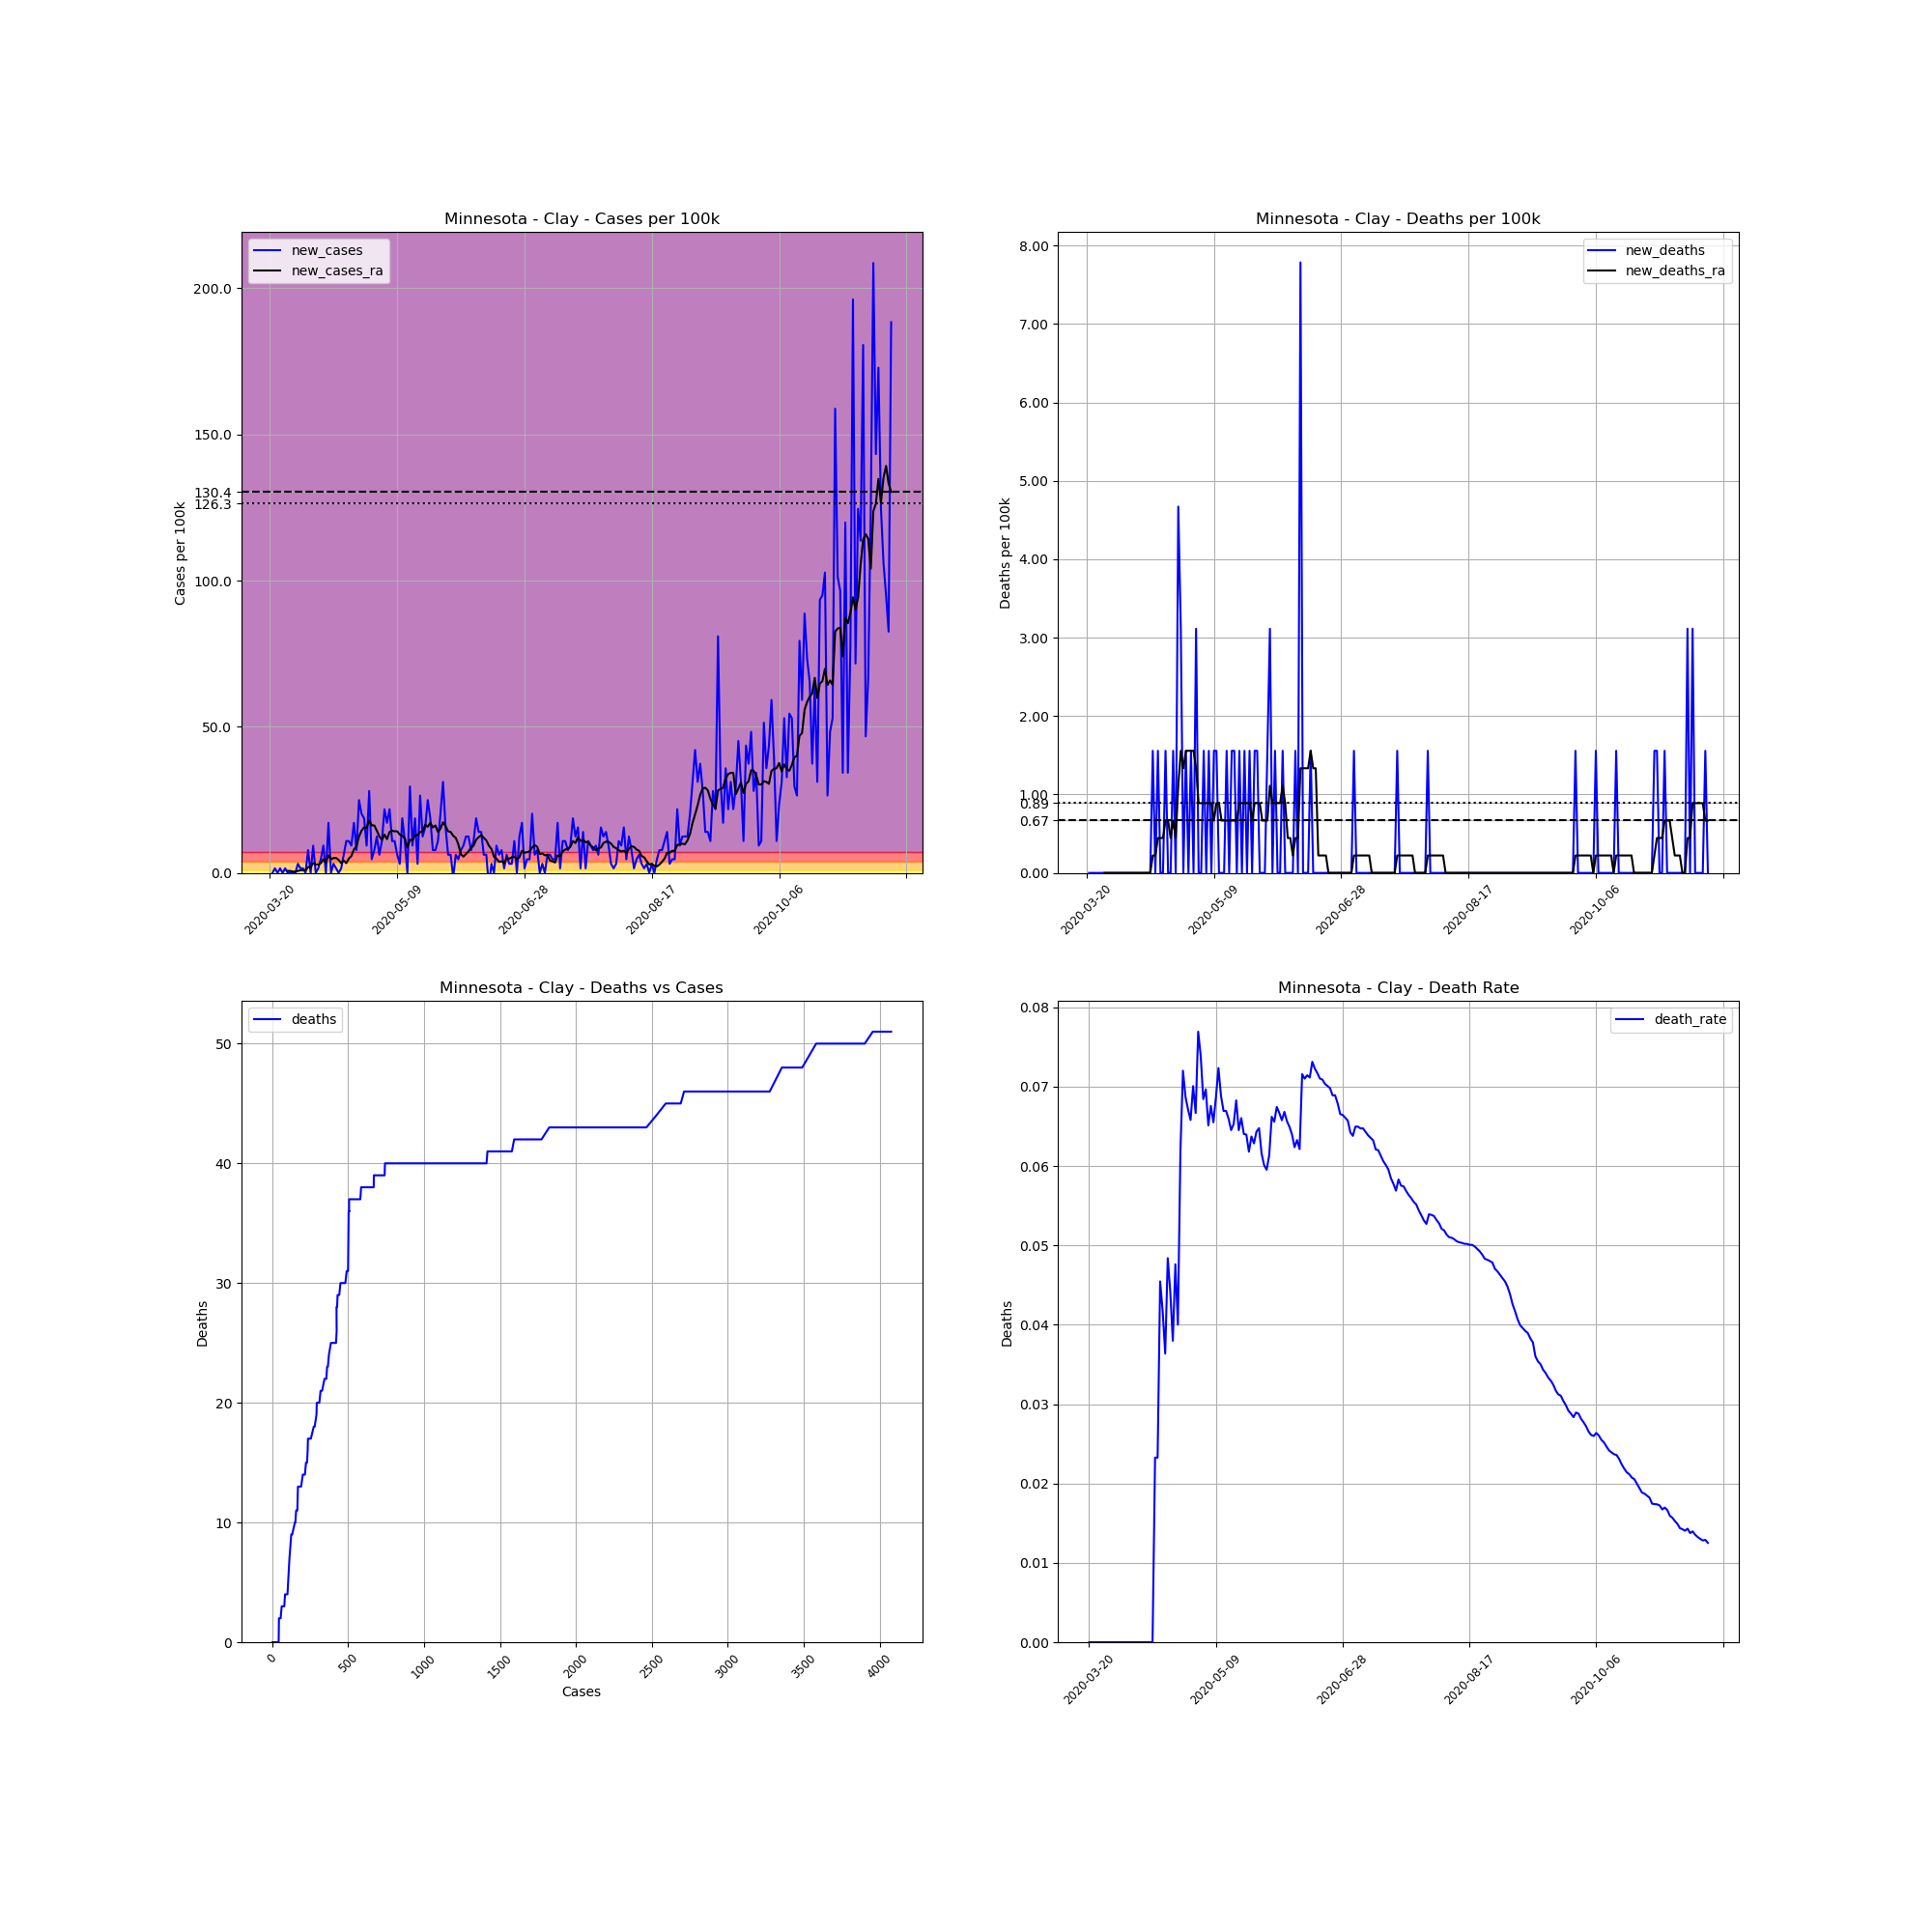

Source data for this figure (header and first rows):
, date, county, state, fips, cases, deaths, COUNTY, STNAME, CTYNAME, POPESTIMATE2019, cases_per_100k, deaths_per_100k, death_rate, new_cases, new_deaths, new_cases_ra, new_deaths_ra
202306, 2020-03-20, Clay, Minnesota, 27027, 1, 0, 27, Minnesota, Clay, 64222, 1.557, 0.0, 0.0, , , , 
202307, 2020-03-21, Clay, Minnesota, 27027, 1, 0, 27, Minnesota, Clay, 64222, 1.557, 0.0, 0.0, 0.0, 0.0, , 
202308, 2020-03-22, Clay, Minnesota, 27027, 2, 0, 27, Minnesota, Clay, 64222, 3.114, 0.0, 0.0, 1.557, 0.0, , 
202309, 2020-03-23, Clay, Minnesota, 27027, 2, 0, 27, Minnesota, Clay, 64222, 3.114, 0.0, 0.0, 0.0, 0.0, , 
202310, 2020-03-24, Clay, Minnesota, 27027, 3, 0, 27, Minnesota, Clay, 64222, 4.671, 0.0, 0.0, 1.557, 0.0, , 
202311, 2020-03-25, Clay, Minnesota, 27027, 3, 0, 27, Minnesota, Clay, 64222, 4.671, 0.0, 0.0, 0.0, 0.0, , 
202312, 2020-03-26, Clay, Minnesota, 27027, 4, 0, 27, Minnesota, Clay, 64222, 6.228, 0.0, 0.0, 1.557, 0.0, , 
202313, 2020-03-27, Clay, Minnesota, 27027, 4, 0, 27, Minnesota, Clay, 64222, 6.228, 0.0, 0.0, 0.0, 0.0, 0.6673, 0.0
202314, 2020-03-28, Clay, Minnesota, 27027, 4, 0, 27, Minnesota, Clay, 64222, 6.228, 0.0, 0.0, 0.0, 0.0, 0.6673, 0.0
202315, 2020-03-29, Clay, Minnesota, 27027, 4, 0, 27, Minnesota, Clay, 64222, 6.228, 0.0, 0.0, 0.0, 0.0, 0.4449, 0.0
202316, 2020-03-30, Clay, Minnesota, 27027, 4, 0, 27, Minnesota, Clay, 64222, 6.228, 0.0, 0.0, 0.0, 0.0, 0.4449, 0.0
202317, 2020-03-31, Clay, Minnesota, 27027, 6, 0, 27, Minnesota, Clay, 64222, 9.343, 0.0, 0.0, 3.114, 0.0, 0.6673, 0.0
202318, 2020-04-01, Clay, Minnesota, 27027, 7, 0, 27, Minnesota, Clay, 64222, 10.9, 0.0, 0.0, 1.557, 0.0, 0.8898, 0.0
202319, 2020-04-02, Clay, Minnesota, 27027, 8, 0, 27, Minnesota, Clay, 64222, 12.46, 0.0, 0.0, 1.557, 0.0, 0.8898, 0.0
202320, 2020-04-03, Clay, Minnesota, 27027, 8, 0, 27, Minnesota, Clay, 64222, 12.46, 0.0, 0.0, 0.0, 0.0, 0.8898, 0.0
202321, 2020-04-04, Clay, Minnesota, 27027, 13, 0, 27, Minnesota, Clay, 64222, 20.24, 0.0, 0.0, 7.785, 0.0, 2.002, 0.0
202322, 2020-04-05, Clay, Minnesota, 27027, 13, 0, 27, Minnesota, Clay, 64222, 20.24, 0.0, 0.0, 0.0, 0.0, 2.002, 0.0
202323, 2020-04-06, Clay, Minnesota, 27027, 19, 0, 27, Minnesota, Clay, 64222, 29.58, 0.0, 0.0, 9.343, 0.0, 3.337, 0.0
202324, 2020-04-07, Clay, Minnesota, 27027, 19, 0, 27, Minnesota, Clay, 64222, 29.58, 0.0, 0.0, 0.0, 0.0, 2.892, 0.0
202325, 2020-04-08, Clay, Minnesota, 27027, 20, 0, 27, Minnesota, Clay, 64222, 31.14, 0.0, 0.0, 1.557, 0.0, 2.892, 0.0
202326, 2020-04-09, Clay, Minnesota, 27027, 23, 0, 27, Minnesota, Clay, 64222, 35.81, 0.0, 0.0, 4.671, 0.0, 3.337, 0.0
202327, 2020-04-10, Clay, Minnesota, 27027, 29, 0, 27, Minnesota, Clay, 64222, 45.16, 0.0, 0.0, 9.343, 0.0, 4.671, 0.0
202328, 2020-04-11, Clay, Minnesota, 27027, 29, 0, 27, Minnesota, Clay, 64222, 45.16, 0.0, 0.0, 0.0, 0.0, 3.559, 0.0
202329, 2020-04-12, Clay, Minnesota, 27027, 40, 0, 27, Minnesota, Clay, 64222, 62.28, 0.0, 0.0, 17.13, 0.0, 6.006, 0.0
202330, 2020-04-13, Clay, Minnesota, 27027, 40, 0, 27, Minnesota, Clay, 64222, 62.28, 0.0, 0.0, 0.0, 0.0, 4.671, 0.0
202331, 2020-04-14, Clay, Minnesota, 27027, 42, 0, 27, Minnesota, Clay, 64222, 65.4, 0.0, 0.0, 3.114, 0.0, 5.116, 0.0
202332, 2020-04-15, Clay, Minnesota, 27027, 43, 1, 27, Minnesota, Clay, 64222, 66.96, 1.557, 0.02326, 1.557, 1.557, 5.116, 0.2224
202333, 2020-04-16, Clay, Minnesota, 27027, 43, 1, 27, Minnesota, Clay, 64222, 66.96, 1.557, 0.02326, 0.0, 0.0, 4.449, 0.2224
202334, 2020-04-17, Clay, Minnesota, 27027, 44, 2, 27, Minnesota, Clay, 64222, 68.51, 3.114, 0.04545, 1.557, 1.557, 3.337, 0.4449
202335, 2020-04-18, Clay, Minnesota, 27027, 48, 2, 27, Minnesota, Clay, 64222, 74.74, 3.114, 0.04167, 6.228, 0.0, 4.226, 0.4449
202336, 2020-04-19, Clay, Minnesota, 27027, 55, 2, 27, Minnesota, Clay, 64222, 85.64, 3.114, 0.03636, 10.9, 0.0, 3.337, 0.4449
202337, 2020-04-20, Clay, Minnesota, 27027, 62, 3, 27, Minnesota, Clay, 64222, 96.54, 4.671, 0.04839, 10.9, 1.557, 4.894, 0.6673
202338, 2020-04-21, Clay, Minnesota, 27027, 68, 3, 27, Minnesota, Clay, 64222, 105.9, 4.671, 0.04412, 9.343, 0.0, 5.784, 0.6673
202339, 2020-04-22, Clay, Minnesota, 27027, 79, 3, 27, Minnesota, Clay, 64222, 123, 4.671, 0.03797, 17.13, 0.0, 8.008, 0.4449
202340, 2020-04-23, Clay, Minnesota, 27027, 84, 4, 27, Minnesota, Clay, 64222, 130.8, 6.228, 0.04762, 7.785, 1.557, 9.12, 0.6673
202341, 2020-04-24, Clay, Minnesota, 27027, 100, 4, 27, Minnesota, Clay, 64222, 155.7, 6.228, 0.04, 24.91, 0.0, 12.46, 0.4449
202342, 2020-04-25, Clay, Minnesota, 27027, 113, 7, 27, Minnesota, Clay, 64222, 176, 10.9, 0.06195, 20.24, 4.671, 14.46, 1.112
202343, 2020-04-26, Clay, Minnesota, 27027, 125, 9, 27, Minnesota, Clay, 64222, 194.6, 14.01, 0.072, 18.69, 3.114, 15.57, 1.557
202344, 2020-04-27, Clay, Minnesota, 27027, 131, 9, 27, Minnesota, Clay, 64222, 204, 14.01, 0.0687, 9.343, 0.0, 15.35, 1.335
202345, 2020-04-28, Clay, Minnesota, 27027, 149, 10, 27, Minnesota, Clay, 64222, 232, 15.57, 0.06711, 28.03, 1.557, 18.02, 1.557
202346, 2020-04-29, Clay, Minnesota, 27027, 152, 10, 27, Minnesota, Clay, 64222, 236.7, 15.57, 0.06579, 4.671, 0.0, 16.24, 1.557
202347, 2020-04-30, Clay, Minnesota, 27027, 157, 11, 27, Minnesota, Clay, 64222, 244.5, 17.13, 0.07006, 7.785, 1.557, 16.24, 1.557
202348, 2020-05-01, Clay, Minnesota, 27027, 165, 11, 27, Minnesota, Clay, 64222, 256.9, 17.13, 0.06667, 12.46, 0.0, 14.46, 1.557
202349, 2020-05-02, Clay, Minnesota, 27027, 169, 13, 27, Minnesota, Clay, 64222, 263.1, 20.24, 0.07692, 6.228, 3.114, 12.46, 1.335
202350, 2020-05-03, Clay, Minnesota, 27027, 176, 13, 27, Minnesota, Clay, 64222, 274, 20.24, 0.07386, 10.9, 0.0, 11.34, 0.8898
202351, 2020-05-04, Clay, Minnesota, 27027, 190, 13, 27, Minnesota, Clay, 64222, 295.8, 20.24, 0.06842, 21.8, 0.0, 13.12, 0.8898
202352, 2020-05-05, Clay, Minnesota, 27027, 201, 14, 27, Minnesota, Clay, 64222, 313, 21.8, 0.06965, 17.13, 1.557, 11.57, 0.8898
202353, 2020-05-06, Clay, Minnesota, 27027, 215, 14, 27, Minnesota, Clay, 64222, 334.8, 21.8, 0.06512, 21.8, 0.0, 14.01, 0.8898
202354, 2020-05-07, Clay, Minnesota, 27027, 222, 15, 27, Minnesota, Clay, 64222, 345.7, 23.36, 0.06757, 10.9, 1.557, 14.46, 0.8898
202355, 2020-05-08, Clay, Minnesota, 27027, 229, 15, 27, Minnesota, Clay, 64222, 356.6, 23.36, 0.0655, 10.9, 0.0, 14.24, 0.8898
202356, 2020-05-09, Clay, Minnesota, 27027, 233, 16, 27, Minnesota, Clay, 64222, 362.8, 24.91, 0.06867, 6.228, 1.557, 14.24, 0.6673
202357, 2020-05-10, Clay, Minnesota, 27027, 235, 17, 27, Minnesota, Clay, 64222, 365.9, 26.47, 0.07234, 3.114, 1.557, 13.12, 0.8898
202358, 2020-05-11, Clay, Minnesota, 27027, 247, 17, 27, Minnesota, Clay, 64222, 384.6, 26.47, 0.06883, 18.69, 0.0, 12.68, 0.8898
202359, 2020-05-12, Clay, Minnesota, 27027, 254, 17, 27, Minnesota, Clay, 64222, 395.5, 26.47, 0.06693, 10.9, 0.0, 11.79, 0.6673
202360, 2020-05-13, Clay, Minnesota, 27027, 254, 17, 27, Minnesota, Clay, 64222, 395.5, 26.47, 0.06693, 0.0, 0.0, 8.675, 0.6673
202361, 2020-05-14, Clay, Minnesota, 27027, 273, 18, 27, Minnesota, Clay, 64222, 425.1, 28.03, 0.06593, 29.58, 1.557, 11.34, 0.6673
202362, 2020-05-15, Clay, Minnesota, 27027, 279, 18, 27, Minnesota, Clay, 64222, 434.4, 28.03, 0.06452, 9.343, 0.0, 11.12, 0.6673
202363, 2020-05-16, Clay, Minnesota, 27027, 291, 19, 27, Minnesota, Clay, 64222, 453.1, 29.58, 0.06529, 18.69, 1.557, 12.9, 0.6673
202364, 2020-05-17, Clay, Minnesota, 27027, 293, 20, 27, Minnesota, Clay, 64222, 456.2, 31.14, 0.06826, 3.114, 1.557, 12.9, 0.6673
202365, 2020-05-18, Clay, Minnesota, 27027, 310, 20, 27, Minnesota, Clay, 64222, 482.7, 31.14, 0.06452, 26.47, 0.0, 14.01, 0.6673
... 185 more rows
